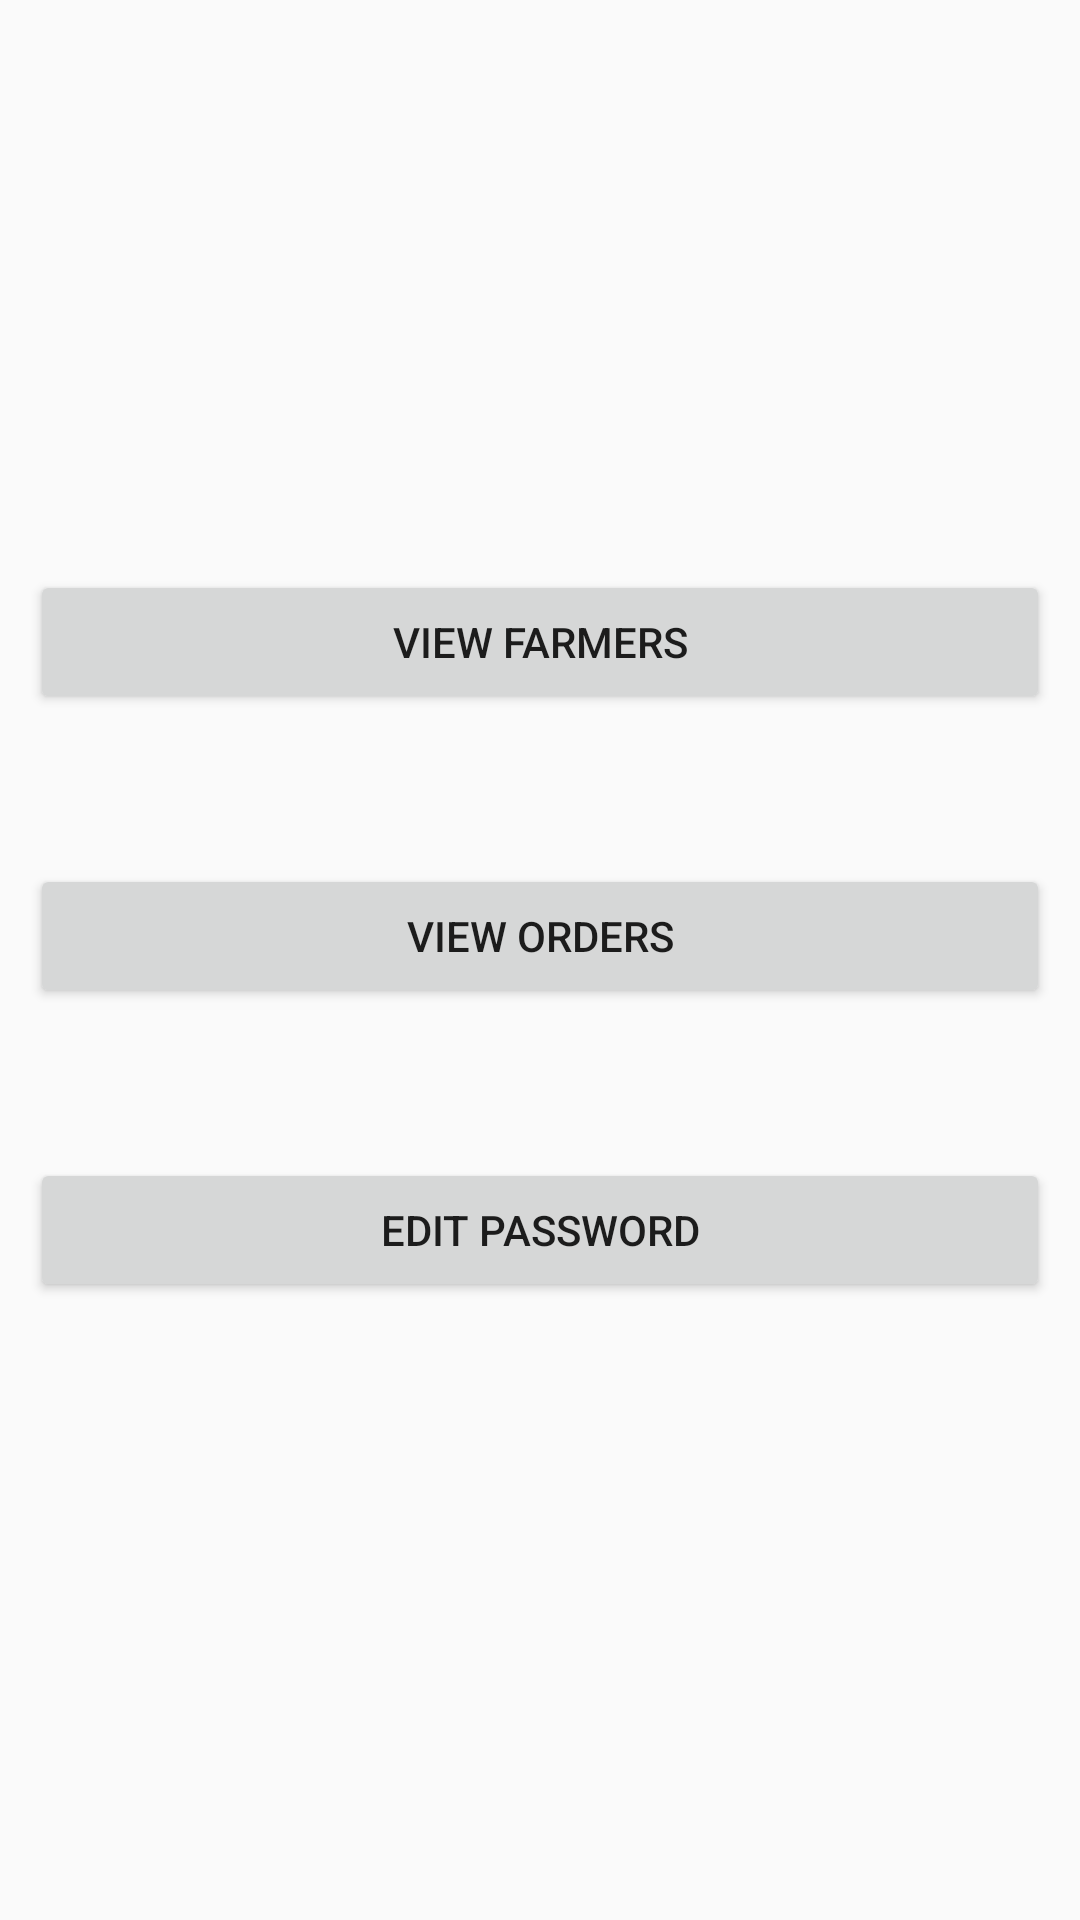

This screen was rendered from an Android layout file. Write that file and the resources it references.
<!-- AndroidManifest.xml: application theme AppTheme -->
<!-- res/layout/activity_customer_login.xml -->
<?xml version="1.0" encoding="utf-8"?>

<RelativeLayout xmlns:android="http://schemas.android.com/apk/res/android"
    xmlns:app="http://schemas.android.com/apk/res-auto"
    xmlns:tools="http://schemas.android.com/tools"
    android:layout_width="match_parent"
    android:layout_height="match_parent"
    android:padding="10dp"
    tools:context=".CustomerLoginActivity">

    <Button
        android:id="@+id/viewfarmers"
        android:layout_width="match_parent"
        android:layout_height="wrap_content"
        android:text="View Farmers"
        android:layout_marginTop="180dp" />

    <Button
        android:id="@+id/vieworders_cust"
        android:layout_width="match_parent"
        android:layout_height="wrap_content"
        android:text="view orders"
        android:layout_marginTop="50dp"
        android:layout_below="@+id/viewfarmers"/>
    <Button
        android:id="@+id/editpass_cust"
        android:layout_width="match_parent"
        android:layout_height="wrap_content"
        android:text="Edit Password"
        android:layout_marginTop="50dp"
        android:layout_below="@+id/vieworders_cust"/>

</RelativeLayout>
<!-- resources referenced by this layout -->
<resources>
  <style name="AppTheme" parent="Theme.AppCompat.Light.NoActionBar">
          
          <item name="colorPrimary">#a4c639</item>
          <item name="colorPrimaryDark">#a4c639</item>
          <item name="colorAccent">#a4c639</item>
      </style>
</resources>
